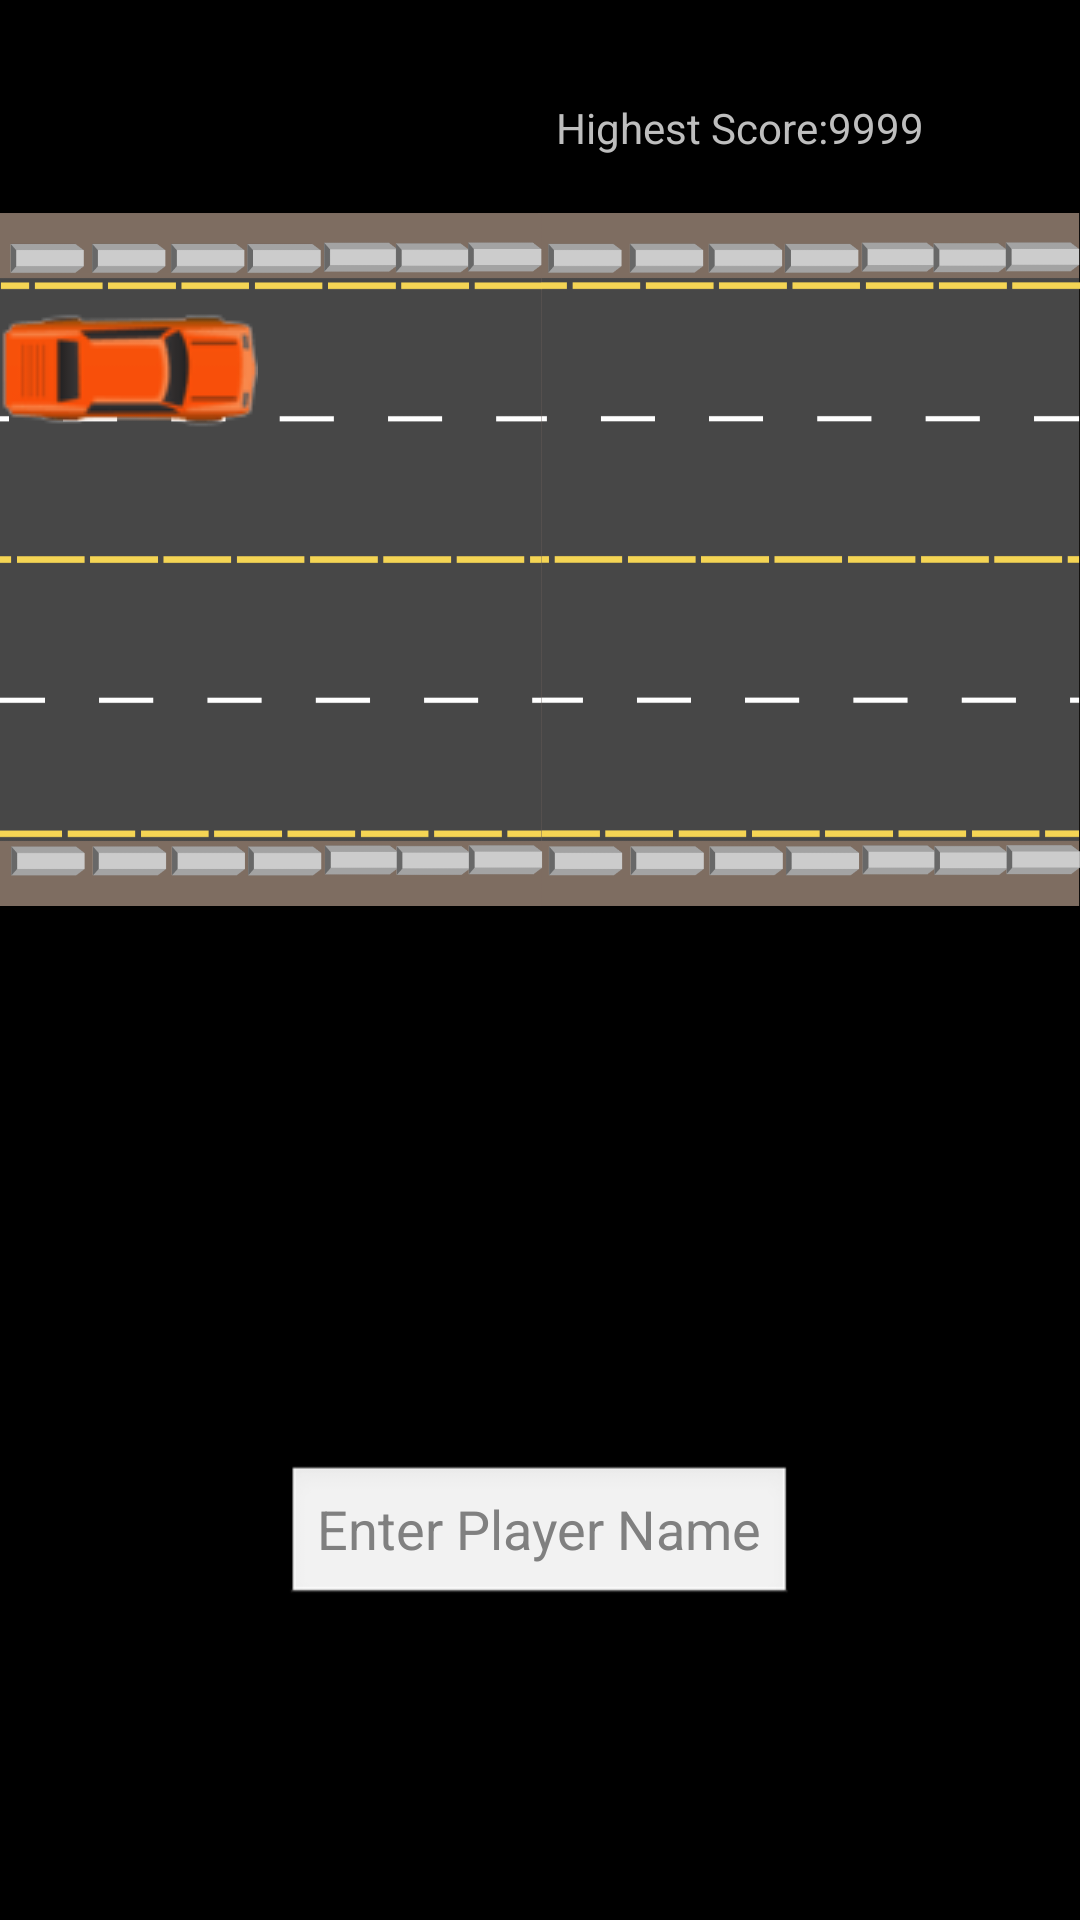

Produce the Android XML layout that renders to this screen, including the resource entries it uses.
<!-- AndroidManifest.xml: activity theme android:Theme.NoTitleBar.Fullscreen -->
<!-- res/layout/activity_main.xml -->
<?xml version="1.0" encoding="utf-8"?>
<RelativeLayout xmlns:android="http://schemas.android.com/apk/res/android"
    android:layout_width="match_parent"
    android:layout_height="match_parent">

    <Button
        android:id="@+id/buttonPlay"
        style="@style/Widget.AppCompat.Button.Colored"
        android:layout_width="125dp"
        android:layout_height="60dp"
        android:layout_alignParentStart="true"
        android:layout_alignParentEnd="true"
        android:layout_alignParentBottom="true"
        android:layout_marginStart="306dp"
        android:layout_marginEnd="300dp"
        android:layout_marginBottom="28dp"
        android:onClick="onClick"
        android:text="Play" />

    <TextView
        android:id="@+id/texthighScore"
        android:layout_width="wrap_content"
        android:layout_height="wrap_content"
        android:layout_alignParentTop="true"
        android:layout_alignParentEnd="true"
        android:layout_marginTop="33dp"
        android:layout_marginEnd="52dp"
        android:text="Highest Score:9999" />

    <ImageView
        android:id="@+id/movingRoad"
        android:layout_width="match_parent"
        android:layout_height="231dp"
        android:layout_alignTop="@id/texthighScore"
        android:layout_marginTop="38dp"
        android:scaleType="fitXY"
        android:src="@drawable/road1" />

    <ImageButton
        android:layout_width="wrap_content"
        android:layout_height="wrap_content"
        android:src="@drawable/car"
        android:id="@+id/movingCar"
        android:layout_alignTop="@id/movingRoad"
        android:layout_marginTop="32dp"
        android:background="@null"
        android:rotation="180"
        />

    
    <EditText
        android:id="@+id/editTextPlayerName"
        android:layout_width="wrap_content"
        android:layout_height="wrap_content"
        android:layout_above="@id/buttonPlay"
        android:layout_centerHorizontal="true"
        android:layout_marginBottom="16dp"
        android:hint="Enter Player Name"
        android:inputType="text" />

</RelativeLayout>
<!-- resources referenced by this layout -->
<resources>
  <!-- drawable car: png bitmap (drawable, 3405 bytes) -->
  <!-- drawable road1: png bitmap (drawable, 28599 bytes) -->
</resources>
